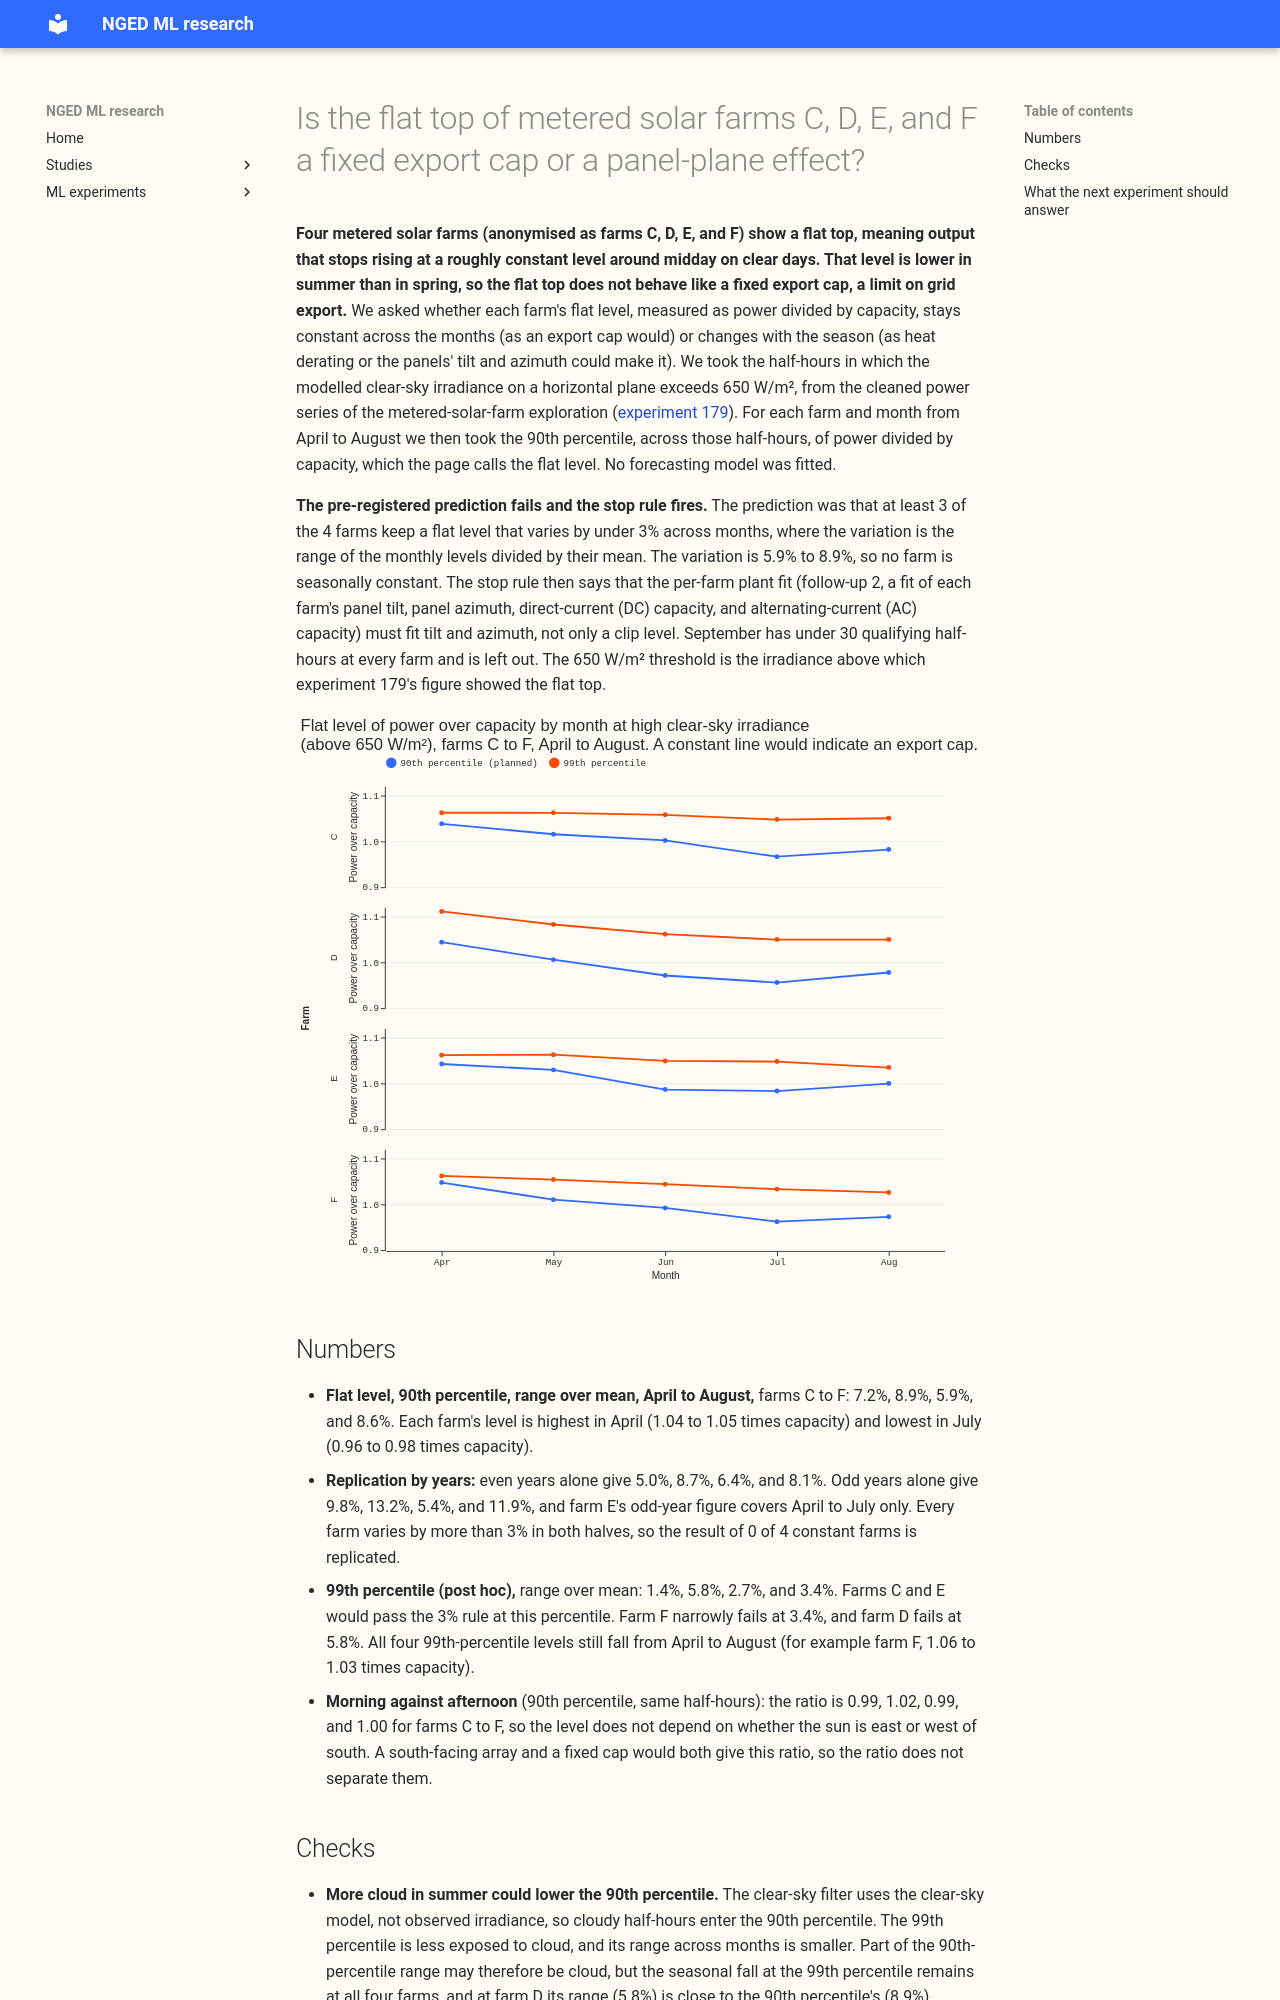

repository: openclimatefix/nged-ml-research · page: ml-experiments/00183-metered-farm-flat-top-cause/result/index.html · generator: mkdocs

---
id: '00183'
slug: metered-farm-flat-top-cause
title: >-
  Is the flat top of metered solar farms C, D, E, and F a fixed export cap or a panel-plane effect?
theme: solar-disaggregation
also_relevant_to:
- differentiable-physics-embedded-generation
status: finished
size: >-
  simple. Stored: a private table under data/ml-experiments/00183-metered-farm-flat-top-cause/
  only. Serving path: not touched. Degradation rule: not touched. Designs: one defensible design,
  because no model is fitted. Callers: this folder's script only, which calls reviewed `studies.*`
  modules without changing them.
hypothesis: >-
  The flat top at farms C, D, E, and F is a fixed export cap, so its level does not change with
  season or with the sun's azimuth.
prediction: >-
  At least 3 of the 4 farms have a flat level that varies by under 3% across the months April to
  September. In the data, September has under 30 qualifying half-hours at every farm, so the test
  covers April to August.
decision_rule: >-
  For each farm, take the 90th percentile of power over capacity in each month from April to
  September, over half-hours whose clear-sky irradiance on a horizontal plane exceeds 650 W/m². The
  level is seasonally constant when the range of the monthly levels over their mean is under 3%.
  Supported when at least 3 of the 4 farms are seasonally constant. When 3 or more farms vary by more
  than 3%, geometry is the cause, and the per-farm plant fit (follow-up 2) must fit tilt and
  azimuth, not only a clip level. Replication: the same test within each half of the years (even
  and odd calendar years). No score is computed, so no threshold for porting applies.
benchmark: none (data exploration, no fitting)
row_set_id: none
metric: seasonal range of the flat level over its mean, per farm and per half of the years
verdict: not supported
best_arm: none (data exploration, no fitting)
headline: >-
  At the 90th percentile, the flat level falls by 6% to 9% of its mean from April to August at all
  four farms, in both halves of the years. The pre-registered prediction, that at least 3 farms stay
  within 3%, fails, and the stop rule fires.
take_home_message: >-
  The flat top of solar farms C, D, E, and F is lower in summer than in spring (by 6% to 9% of its
  mean level at the 90th percentile, in even and odd years alike), so the flat top does not behave
  like a fixed export cap. The per-farm plant fit should therefore fit panel tilt, panel azimuth, and
  a loss that grows with heat or a gradual flattening near the inverter limit, not only one clip
  level. More cloud in summer half-hours could lower the 90th percentile, because the clear-sky
  filter is modelled and not observed; the 99th percentile falls by less (1% to 6%).
production_status: not-for-production
adopted_in: none
advice:
  - >-
    Fit panel tilt, panel azimuth, and a heat-derating loss term, not only a clip level, in the
    per-farm plant fit for farms C to F, because the flat level falls from April to August at all
    four (Figure 1, monthly flat level per farm).
  - >-
    Estimate a flat level from a high percentile less exposed to cloud, such as the 99th, and quote
    the 90th beside it, because the 99th and 90th percentiles give seasonal ranges of 1% to 6% and
    6% to 9% respectively (Numbers).
---

**Four metered solar farms (anonymised as farms C, D, E, and F) show a flat top, meaning output that
stops rising at a roughly constant level around midday on clear days. That level is lower in summer
than in spring, so the flat top does not behave like a fixed export cap, a limit on grid export.**
We asked whether each farm's flat level, measured as power divided by capacity, stays constant across
the months (as an export cap would) or changes with the season (as heat derating or the panels' tilt
and azimuth could make it). We took the half-hours in which the modelled clear-sky irradiance on a
horizontal plane exceeds 650 W/m², from the cleaned power series of the metered-solar-farm
exploration ([experiment 179](../00179-metered-solar-farm-exploration/result.md)). For each farm and
month from April to August we then took the 90th percentile, across those half-hours, of power
divided by capacity, which the page calls the flat level. No forecasting model was fitted.

**The pre-registered prediction fails and the stop rule fires.** The prediction was that at least 3 of
the 4 farms keep a flat level that varies by under 3% across months, where the variation is the range
of the monthly levels divided by their mean. The variation is 5.9% to 8.9%, so no farm is
seasonally constant. The stop rule then says that the per-farm plant fit (follow-up 2, a fit of each
farm's panel tilt, panel azimuth, direct-current (DC) capacity, and alternating-current (AC)
capacity) must fit tilt and azimuth, not only a clip level. September has under 30 qualifying
half-hours at every farm and is left out. The 650 W/m² threshold is the irradiance above which
experiment 179's figure showed the flat top.

![Figure 1: monthly flat level per farm, at the 90th and 99th percentiles of power over capacity](figure_1.svg)
